Run: headless pygame with SDL's dummy video driver; simulated clock (each Clock.tick advances the game by its frame time, no real sleeping); random seed 0; keys injected as events and as key.get_pressed() state; mouse plan: one left click at the window centre at the start of phase 2, then a move to the lower-right quarter at the start of phase 3.
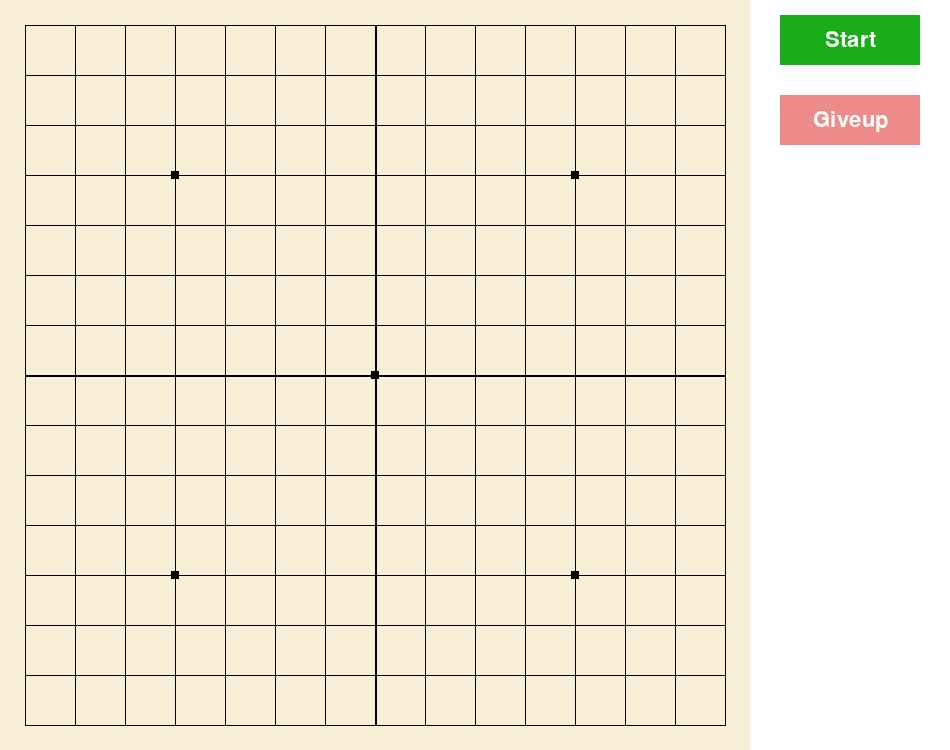
Frame 1 of 4 · flips 1–60 · no input
Frame 2 of 4 · flips 61–180 · clicked the window centre · tapped SPACE, RETURN · held RIGHT (→), D · screen unchanged from frame 1, image omitted
Frame 3 of 4 · flips 181–300 · moved the mouse to the lower-right quarter · held DOWN (↓), S · screen unchanged from frame 2, image omitted
Frame 4 of 4 · flips 301–420 · held LEFT (←), A, UP (↑), W · screen unchanged from frame 3, image omitted

The pygame program that drew these frames:

#2022-1-23 to creat a ai play weiqi or wuziqi

import pygame
from pygame.locals import *
from enum import IntEnum

'''
map section
'''

GAME_VERSION = '0.1'

REC_SIZE = 50
CHESS_RADIUS = REC_SIZE // 2 - 2
CHESS_LEN = 15
MAP_WIDTH = CHESS_LEN * REC_SIZE
MAP_HEIGHT = CHESS_LEN * REC_SIZE

INFO_WIDTH = 200
BUTTON_WIDTH = 140
BUTTON_HEIGHT = 50

SCREEN_WIDTH = MAP_WIDTH + INFO_WIDTH
SCREEN_HEIGHT = MAP_HEIGHT


class MAP_ENTRY_TYPE(IntEnum):
    MAP_EMPTY = 0,
    MAP_PLAYER_ONE = 1,
    MAP_PLAYER_TWO = 2,
    MAP_NONE = 3,  # out of map range


class Map:
    def __init__(self, width, height):
        self.width = width
        self.height = height
        self.map = [[0 for x in range(self.width)] for y in range(self.height)]
        self.steps = []

    def reset(self):
        for y in range(self.height):
            for x in range(self.width):
                self.map[y][x] = 0
        self.steps = []

    def reverseTurn(self, turn):
        if turn == MAP_ENTRY_TYPE.MAP_PLAYER_ONE:
            return MAP_ENTRY_TYPE.MAP_PLAYER_TWO
        else:
            return MAP_ENTRY_TYPE.MAP_PLAYER_ONE

    def getMapUnitRect(self, x, y):
        map_x = x * REC_SIZE
        map_y = y * REC_SIZE

        return (map_x, map_y, REC_SIZE, REC_SIZE)

    def MapPosToIndex(self, map_x, map_y):
        x = map_x // REC_SIZE
        y = map_y // REC_SIZE
        return (x, y)

    def isInMap(self, map_x, map_y):
        if (map_x <= 0 or map_x >= MAP_WIDTH or
                map_y <= 0 or map_y >= MAP_HEIGHT):
            return False
        return True

    def isEmpty(self, x, y):
        return (self.map[y][x] == 0)

    def click(self, x, y, type):
        self.map[y][x] = type.value
        self.steps.append((x, y))

    def drawChess(self, screen):
        player_one = (255, 251, 240)
        player_two = (88, 87, 86)
        player_color = [player_one, player_two]

        font = pygame.font.SysFont(None, REC_SIZE * 2 // 3)
        for i in range(len(self.steps)):
            x, y = self.steps[i]
            map_x, map_y, width, height = self.getMapUnitRect(x, y)
            pos, radius = (map_x + width // 2, map_y + height // 2), CHESS_RADIUS
            turn = self.map[y][x]
            if turn == 1:
                op_turn = 2
            else:
                op_turn = 1
            pygame.draw.circle(screen, player_color[turn - 1], pos, radius)

            msg_image = font.render(str(i), True, player_color[op_turn - 1], player_color[turn - 1])
            msg_image_rect = msg_image.get_rect()
            msg_image_rect.center = pos
            screen.blit(msg_image, msg_image_rect)

        if len(self.steps) > 0:
            last_pos = self.steps[-1]
            map_x, map_y, width, height = self.getMapUnitRect(last_pos[0], last_pos[1])
            purple_color = (255, 0, 255)
            point_list = [(map_x, map_y), (map_x + width, map_y),
                          (map_x + width, map_y + height), (map_x, map_y + height)]
            pygame.draw.lines(screen, purple_color, True, point_list, 1)

    def drawBackground(self, screen):
        color = (0, 0, 0)
        for y in range(self.height):
            # draw a horizontal line
            start_pos, end_pos = (REC_SIZE // 2, REC_SIZE // 2 + REC_SIZE * y), (
            MAP_WIDTH - REC_SIZE // 2, REC_SIZE // 2 + REC_SIZE * y)
            if y == (self.height) // 2:
                width = 2
            else:
                width = 1
            pygame.draw.line(screen, color, start_pos, end_pos, width)

        for x in range(self.width):
            # draw a horizontal line
            start_pos, end_pos = (REC_SIZE // 2 + REC_SIZE * x, REC_SIZE // 2), (
            REC_SIZE // 2 + REC_SIZE * x, MAP_HEIGHT - REC_SIZE // 2)
            if x == (self.width) // 2:
                width = 2
            else:
                width = 1
            pygame.draw.line(screen, color, start_pos, end_pos, width)

        rec_size = 8
        pos = [(3, 3), (11, 3), (3, 11), (11, 11), (7, 7)]
        for (x, y) in pos:
            pygame.draw.rect(screen, color, (
            REC_SIZE // 2 + x * REC_SIZE - rec_size // 2, REC_SIZE // 2 + y * REC_SIZE - rec_size // 2,
            rec_size, rec_size))


'''
map section finish
main section
'''


class Button:
    def __init__(self, screen, text, x, y, color, enable):
        self.screen = screen
        self.width = BUTTON_WIDTH
        self.height = BUTTON_HEIGHT
        self.button_color = color
        self.text_color = (255, 255, 255)
        self.enable = enable
        self.font = pygame.font.SysFont(None, BUTTON_HEIGHT * 2 // 3)

        self.rect = pygame.Rect(0, 0, self.width, self.height)
        self.rect.topleft = (x, y)
        self.text = text
        self.init_msg()

    def init_msg(self):
        if self.enable:
            self.msg_image = self.font.render(self.text, True, self.text_color, self.button_color[0])
        else:
            self.msg_image = self.font.render(self.text, True, self.text_color, self.button_color[1])
        self.msg_image_rect = self.msg_image.get_rect()
        self.msg_image_rect.center = self.rect.center

    def draw(self):
        if self.enable:
            self.screen.fill(self.button_color[0], self.rect)
        else:
            self.screen.fill(self.button_color[1], self.rect)
        self.screen.blit(self.msg_image, self.msg_image_rect)


class StartButton(Button):
    def __init__(self, screen, text, x, y):
        super().__init__(screen, text, x, y, [(26, 173, 25), (158, 217, 157)], True)

    def click(self, game):
        if self.enable:
            game.start()
            game.winner = None
            self.msg_image = self.font.render(self.text, True, self.text_color, self.button_color[1])
            self.enable = False
            return True
        return False

    def unclick(self):
        if not self.enable:
            self.msg_image = self.font.render(self.text, True, self.text_color, self.button_color[0])
            self.enable = True


class GiveupButton(Button):
    def __init__(self, screen, text, x, y):
        super().__init__(screen, text, x, y, [(230, 67, 64), (236, 139, 137)], False)

    def click(self, game):
        if self.enable:
            game.is_play = False
            if game.winner is None:
                game.winner = game.map.reverseTurn(game.player)
            self.msg_image = self.font.render(self.text, True, self.text_color, self.button_color[1])
            self.enable = False
            return True
        return False

    def unclick(self):
        if not self.enable:
            self.msg_image = self.font.render(self.text, True, self.text_color, self.button_color[0])
            self.enable = True


class Game:
    def __init__(self, caption):
        pygame.init()
        self.screen = pygame.display.set_mode([SCREEN_WIDTH, SCREEN_HEIGHT])
        pygame.display.set_caption(caption)
        self.clock = pygame.time.Clock()
        self.buttons = []
        self.buttons.append(StartButton(self.screen, 'Start', MAP_WIDTH + 30, 15))
        self.buttons.append(GiveupButton(self.screen, 'Giveup', MAP_WIDTH + 30, BUTTON_HEIGHT + 45))
        self.is_play = False

        self.map = Map(CHESS_LEN, CHESS_LEN)
        self.player = MAP_ENTRY_TYPE.MAP_PLAYER_ONE
        self.action = None
        self.winner = None

    def start(self):
        self.is_play = True
        self.player = MAP_ENTRY_TYPE.MAP_PLAYER_ONE
        self.map.reset()

    def play(self):
        self.clock.tick(60)

        light_yellow = (247, 238, 214)
        pygame.draw.rect(self.screen, light_yellow, pygame.Rect(0, 0, MAP_WIDTH, SCREEN_HEIGHT))
        pygame.draw.rect(self.screen, (255, 255, 255), pygame.Rect(MAP_WIDTH, 0, INFO_WIDTH, SCREEN_HEIGHT))

        for button in self.buttons:
            button.draw()

        if self.is_play and not self.isOver():
            if self.action is not None:
                self.checkClick(self.action[0], self.action[1])
                self.action = None

            if not self.isOver():
                self.changeMouseShow()

        if self.isOver():
            self.showWinner()

        self.map.drawBackground(self.screen)
        self.map.drawChess(self.screen)

    def changeMouseShow(self):
        map_x, map_y = pygame.mouse.get_pos()
        x, y = self.map.MapPosToIndex(map_x, map_y)
        if self.map.isInMap(map_x, map_y) and self.map.isEmpty(x, y):
            pygame.mouse.set_visible(False)
            light_red = (213, 90, 107)
            pos, radius = (map_x, map_y), CHESS_RADIUS
            pygame.draw.circle(self.screen, light_red, pos, radius)
        else:
            pygame.mouse.set_visible(True)

    def checkClick(self, x, y, isAI=False):
        self.map.click(x, y, self.player)
        self.player = self.map.reverseTurn(self.player)

    def mouseClick(self, map_x, map_y):
        if self.is_play and self.map.isInMap(map_x, map_y) and not self.isOver():
            x, y = self.map.MapPosToIndex(map_x, map_y)
            if self.map.isEmpty(x, y):
                self.action = (x, y)

    def isOver(self):
        return self.winner is not None

    def showWinner(self):
        def showFont(screen, text, location_x, locaiton_y, height):
            font = pygame.font.SysFont(None, height)
            font_image = font.render(text, True, (0, 0, 255), (255, 255, 255))
            font_image_rect = font_image.get_rect()
            font_image_rect.x = location_x
            font_image_rect.y = locaiton_y
            screen.blit(font_image, font_image_rect)

        if self.winner == MAP_ENTRY_TYPE.MAP_PLAYER_ONE:
            str = 'Winner is White'
        else:
            str = 'Winner is Black'
        showFont(self.screen, str, MAP_WIDTH + 25, SCREEN_HEIGHT - 60, 30)
        pygame.mouse.set_visible(True)

    def click_button(self, button):
        if button.click(self):
            for tmp in self.buttons:
                if tmp != button:
                    tmp.unclick()

    def check_buttons(self, mouse_x, mouse_y):
        for button in self.buttons:
            if button.rect.collidepoint(mouse_x, mouse_y):
                self.click_button(button)
                break


game = Game("FIVE CHESS " + GAME_VERSION)
while True:
    game.play()
    pygame.display.update()

    for event in pygame.event.get():
        if event.type == pygame.QUIT:
            pygame.quit()
            exit()
        elif event.type == pygame.MOUSEBUTTONDOWN:
            mouse_x, mouse_y = pygame.mouse.get_pos()
            game.mouseClick(mouse_x, mouse_y)
            game.check_buttons(mouse_x, mouse_y)
